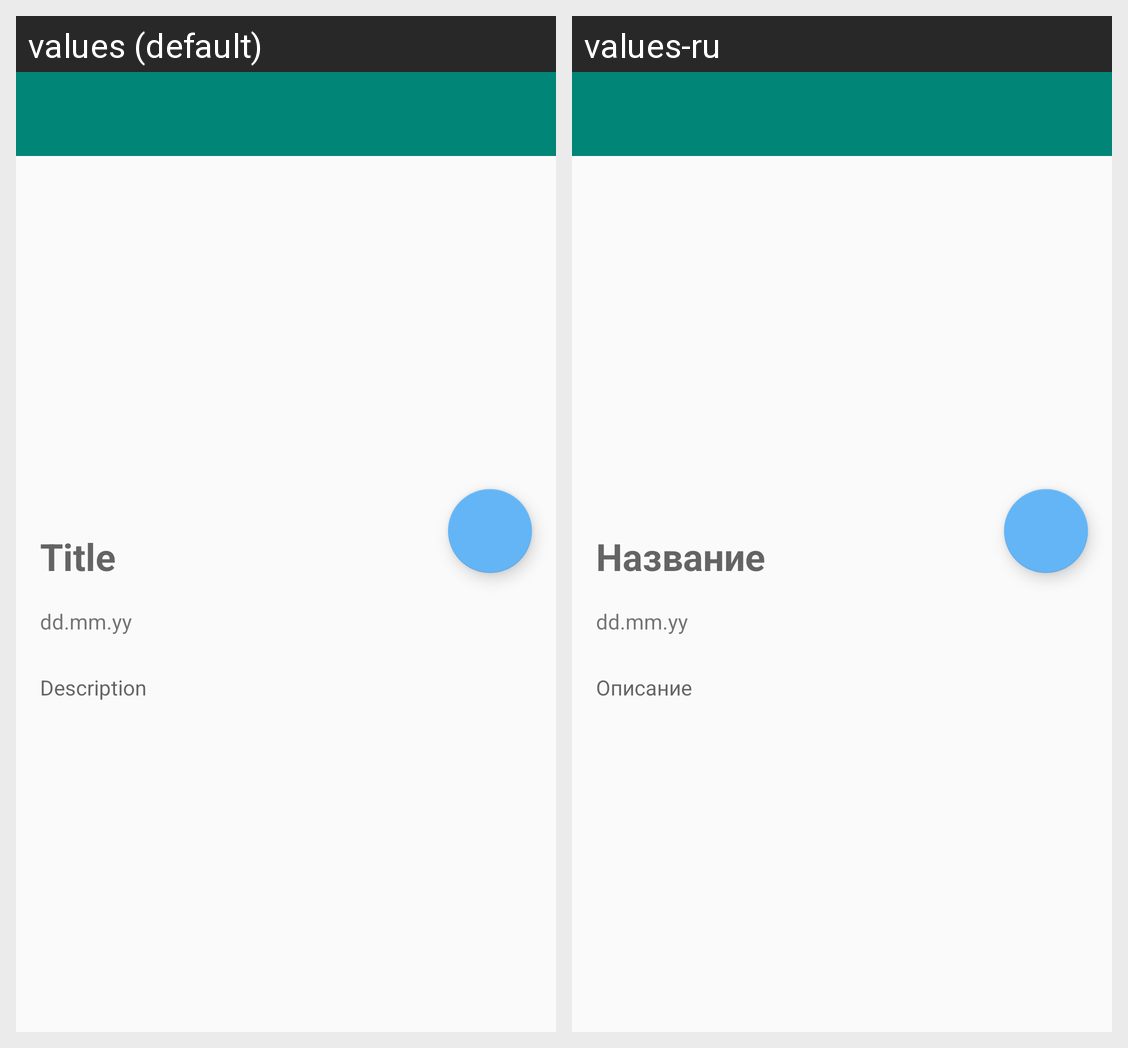

For this localized Android screen grid, give each drawn string resource with its value in every locale shown.
Android screen res/layout/selfie.xml rendered under 2 locales, left to right: values (default), values-ru. Device: Nexus 5 (rendered at 1080×1920; each locale shown at half size, 540×960, under a caption strip naming it); theme AppTheme.
Strings drawn on this screen, with the default value and each locale's value (text and hints the layout hard-codes, and strings that could not be matched under every locale, appear in the picture but are not listed):

title
  values: Title
  values-ru: Название

description
  values: Description
  values-ru: Описание
